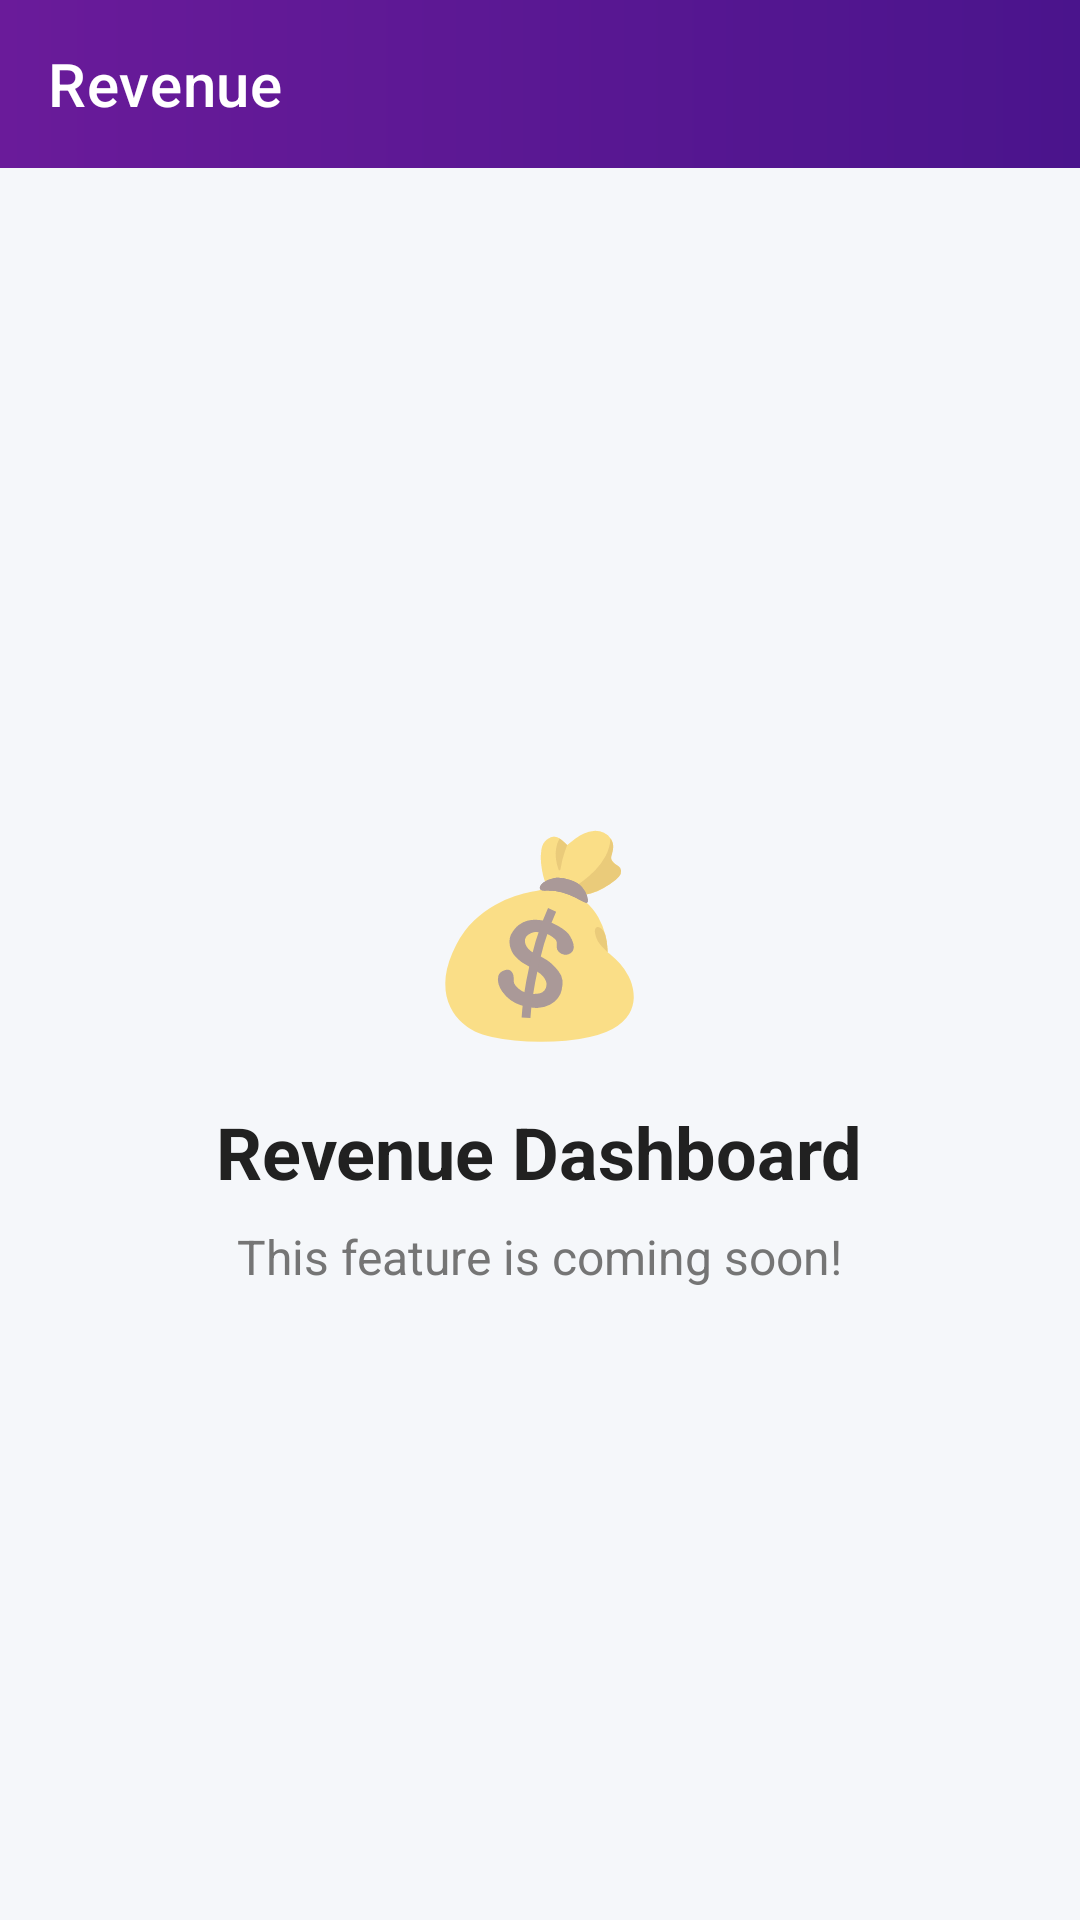

Android layout source for this screen:
<!-- AndroidManifest.xml: application theme Theme.HustleFix -->
<!-- res/layout/activity_revenue.xml -->
<?xml version="1.0" encoding="utf-8"?>
<LinearLayout xmlns:android="http://schemas.android.com/apk/res/android"
    xmlns:app="http://schemas.android.com/apk/res-auto"
    android:layout_width="match_parent"
    android:layout_height="match_parent"
    android:orientation="vertical"
    android:background="#F5F7FA">

    <androidx.appcompat.widget.Toolbar
        android:id="@+id/toolbar"
        android:layout_width="match_parent"
        android:layout_height="?attr/actionBarSize"
        android:background="@drawable/gradient_toolbar"
        android:theme="@style/ThemeOverlay.AppCompat.Dark.ActionBar"
        app:titleTextColor="@android:color/white"
        app:title="Revenue" />

    <LinearLayout
        android:layout_width="match_parent"
        android:layout_height="match_parent"
        android:gravity="center"
        android:orientation="vertical"
        android:padding="32dp">

        <TextView
            android:layout_width="wrap_content"
            android:layout_height="wrap_content"
            android:text="💰"
            android:textSize="64sp" />

        <TextView
            android:layout_width="wrap_content"
            android:layout_height="wrap_content"
            android:text="Revenue Dashboard"
            android:textSize="24sp"
            android:textStyle="bold"
            android:textColor="#212121"
            android:layout_marginTop="16dp" />

        <TextView
            android:layout_width="wrap_content"
            android:layout_height="wrap_content"
            android:text="This feature is coming soon!"
            android:textSize="16sp"
            android:textColor="#757575"
            android:layout_marginTop="8dp" />

    </LinearLayout>

</LinearLayout>
<!-- resources referenced by this layout -->
<resources>
  <!-- drawable gradient_toolbar (drawable) -->
  <?xml version="1.0" encoding="utf-8"?>
  <shape xmlns:android="http://schemas.android.com/apk/res/android">
      <gradient
          android:startColor="#6A1B9A"
          android:endColor="#4A148C"
          android:angle="0" />
  </shape>
  <style name="Theme.HustleFix" parent="Theme.MaterialComponents.DayNight.NoActionBar">
          <item name="colorPrimary">@color/colorPrimary</item>
          <item name="colorPrimaryVariant">@color/colorPrimaryDark</item>
          <item name="colorOnPrimary">@color/white</item>
          <item name="colorSecondary">@color/colorAccent</item>
          <item name="colorSecondaryVariant">@color/teal_700</item>
          <item name="colorOnSecondary">@color/black</item>
          <item name="android:statusBarColor">?attr/colorPrimaryVariant</item>
      </style>
  <color name="colorPrimary">#6A1B9A</color>
  <color name="colorPrimaryDark">#4A148C</color>
  <color name="white">#FFFFFF</color>
  <color name="colorAccent">#00BFA5</color>
  <color name="teal_700">#018786</color>
  <color name="black">#000000</color>
</resources>
